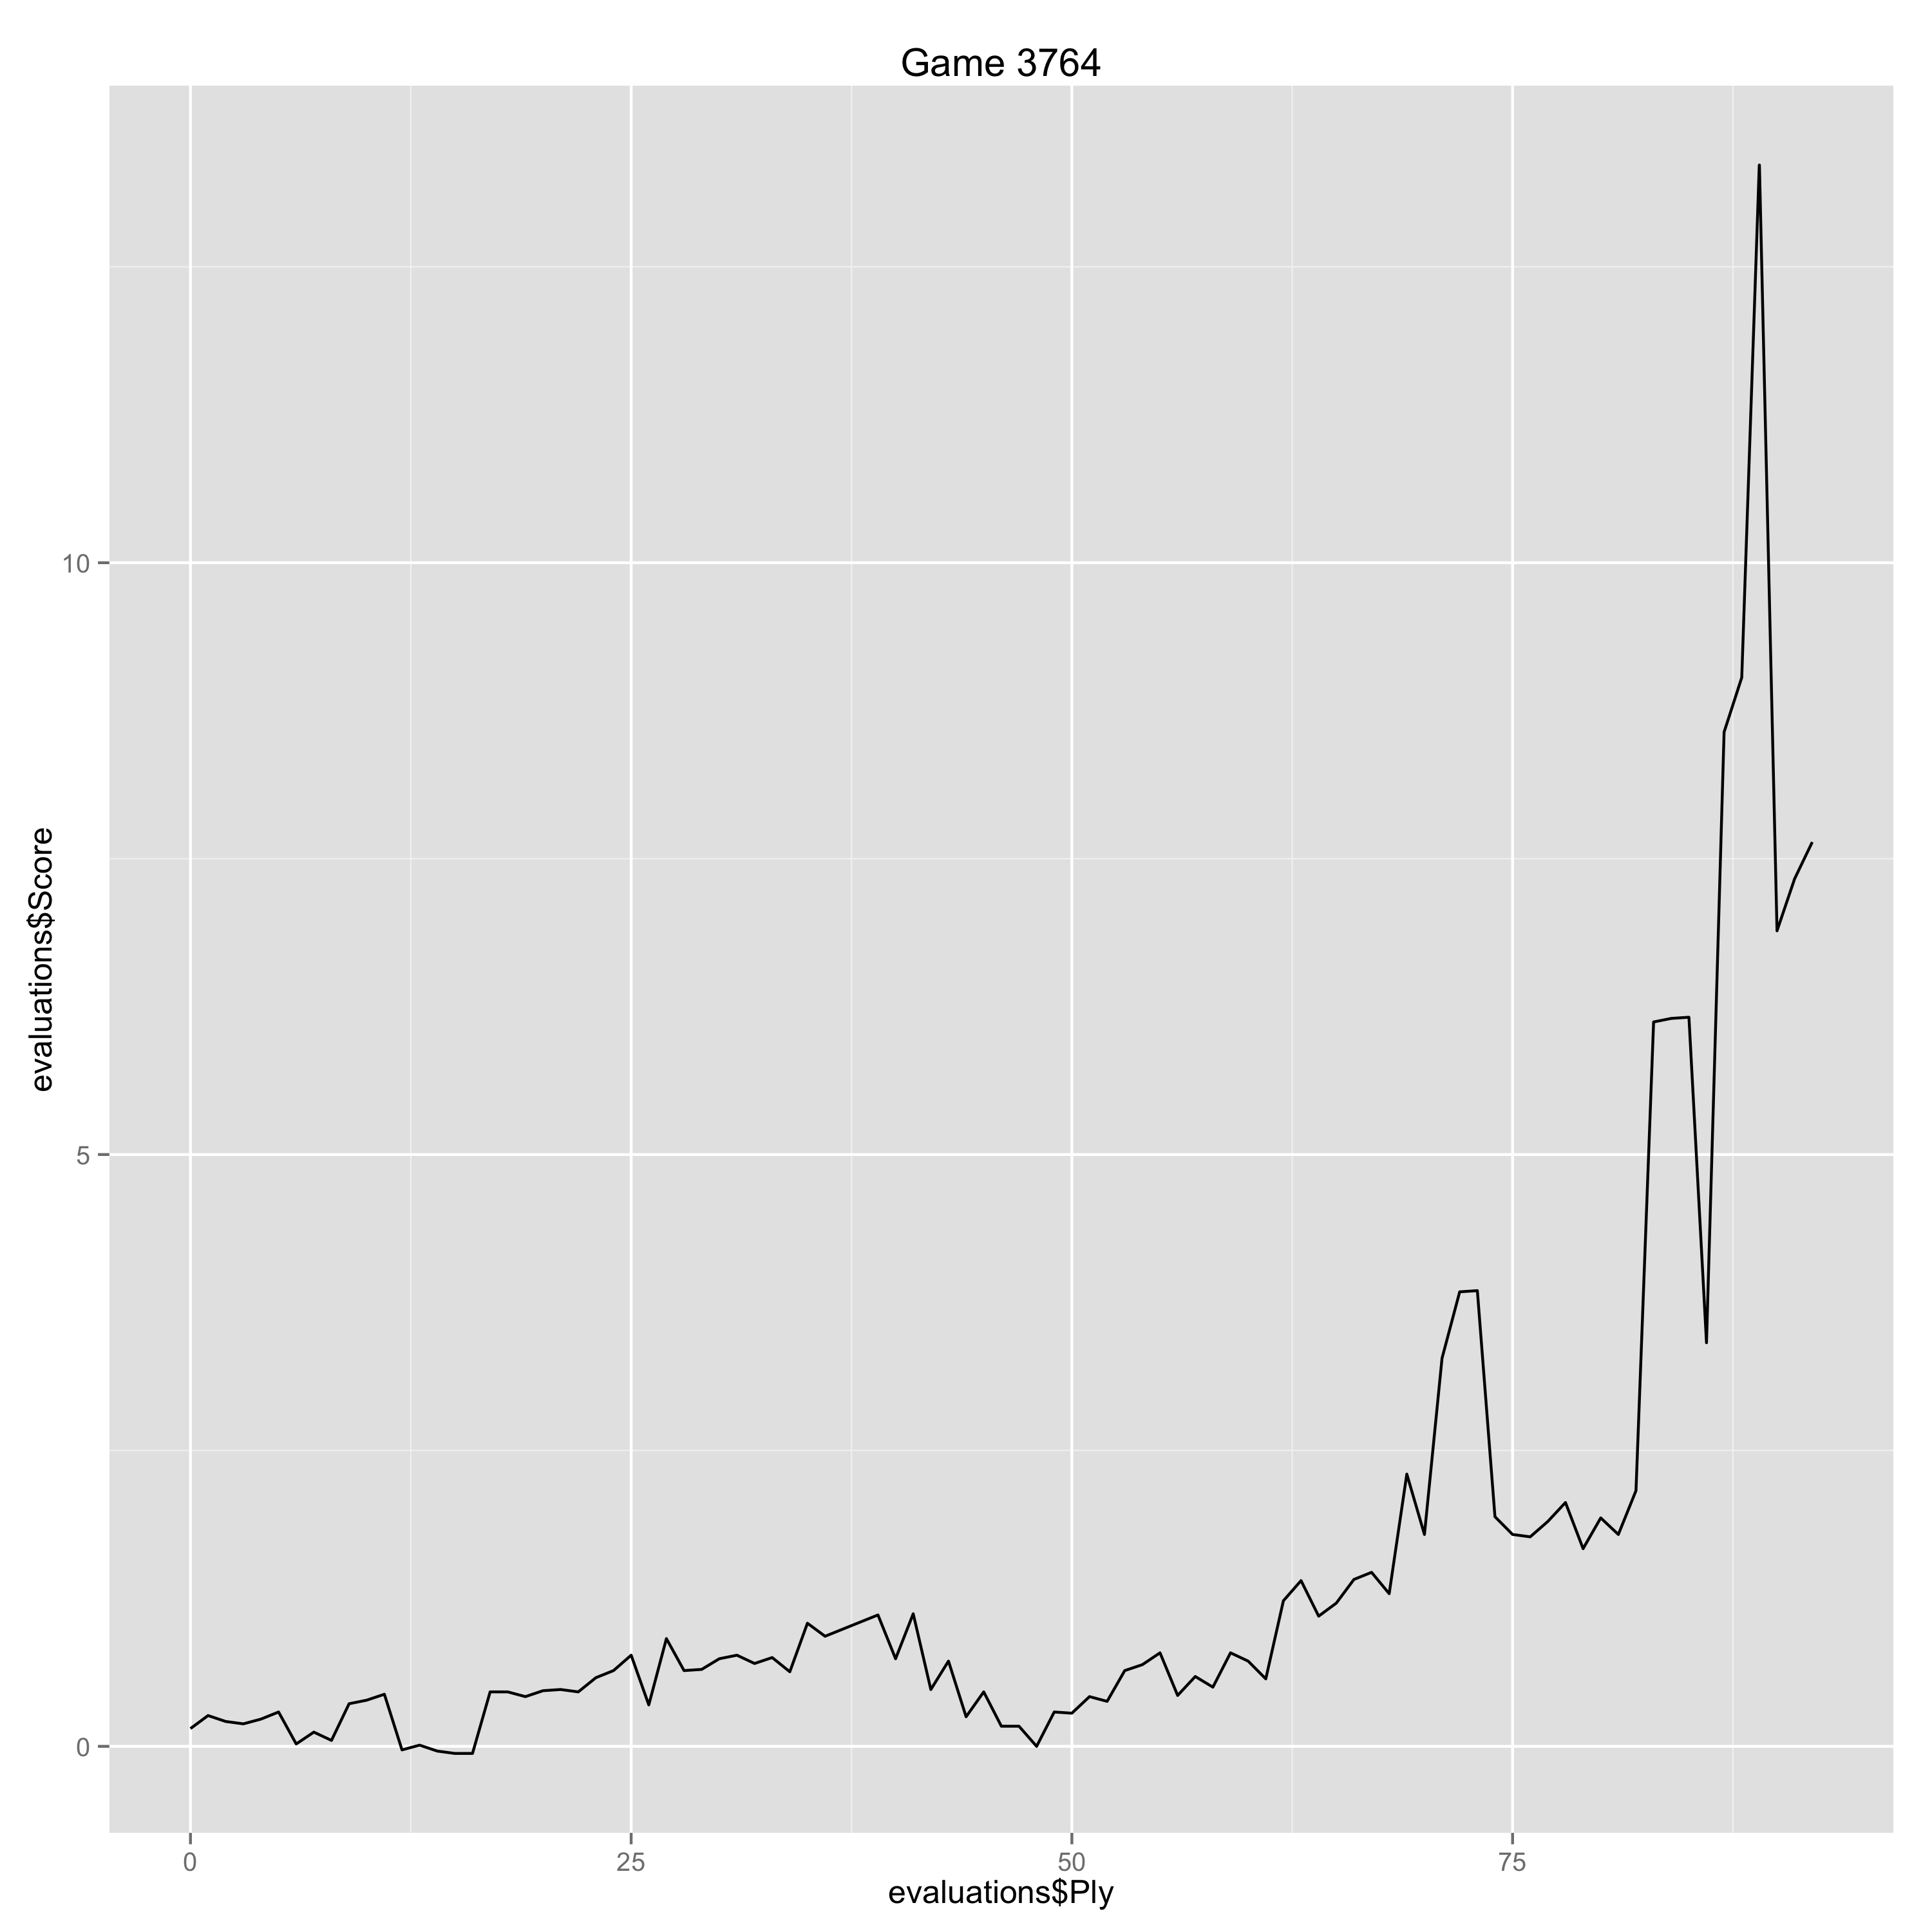

The file beside this chart, header and first rows:
Ply, Move, White, Black, Score, Eval, Comment
0, [1], d4, , 0.15, 0.15, 
1, [1], , e6, 0.26, -0.11, 
2, [2], c4, , 0.21, -0.05, 
3, [2], , Nf6, 0.19, 0.02, 
4, [3], Nf3, , 0.23, 0.04, 
5, [3], , b6, 0.29, -0.06, 
6, [4], g3, , 0.02, -0.27, 
7, [4], , Bb7, 0.12, -0.1, 
8, [5], Bg2, , 0.05, -0.07, 
9, [5], , c5, 0.36, -0.31, 
10, [6], d5, , 0.39, 0.03, 
11, [6], , exd5, 0.44, -0.05, 
12, [7], cxd5, , -0.03, -0.47, 
13, [7], , Bxd5, 0.01, -0.04, 
14, [8], Nc3, , -0.04, -0.05, 
15, [8], , Bc6, -0.06, 0.02, 
16, [9], e4, , -0.06, 0.0, 
17, [9], , d6, 0.46, -0.52, 
18, [10], O-O, , 0.46, 0.0, 
19, [10], , Be7, 0.42, 0.04, 
20, [11], Nh4, , 0.47, 0.05, 
21, [11], , O-O, 0.48, -0.01, 
22, [12], Nf5, , 0.46, -0.02, 
23, [12], , Re8, 0.58, -0.12, 
24, [13], Bf4, , 0.64, 0.06, 
25, [13], , Bf8, 0.77, -0.13, 
26, [14], Re1, , 0.35, -0.42, 
27, [14], , Nbd7, 0.91, -0.56, 
28, [15], Nxd6, , 0.64, -0.27, 
29, [15], , Bxd6, 0.65, -0.01, 
30, [16], Bxd6, , 0.74, 0.09, 
31, [16], , Ne5, 0.77, -0.03, 
32, [17], Bxe5, , 0.7, -0.07, 
33, [17], , Rxe5, 0.75, -0.05, 
34, [18], Qc2, , 0.63, -0.12, 
35, [18], , Qc7, 1.04, -0.41, 
36, [19], f4, , 0.93, -0.11, 
39, [20], , Nd7, 1.11, -0.18, 
40, [21], Rad1, , 0.74, -0.37, 
41, [21], , Rad8, 1.12, -0.38, 
42, [22], Ne4, , 0.48, -0.64, 
43, [22], , Bxe4, 0.72, -0.24, 
44, [23], Qxe4, , 0.25, -0.47, 
45, [23], , Nf8, 0.46, -0.21, 
46, [24], Rxd8, , 0.17, -0.29, 
47, [24], , Qxd8, 0.17, 0.0, 
48, [25], f5, , 0.0, -0.17, 
49, [25], , Qd2, 0.29, -0.29, 
50, [26], Re2, , 0.28, -0.01, 
51, [26], , Qd1+, 0.42, -0.14, 
52, [27], Kf2, , 0.38, -0.04, 
53, [27], , Nd7, 0.64, -0.26, 
54, [28], Qf4, , 0.69, 0.05, 
55, [28], , Nf8, 0.79, -0.1, 
56, [29], Rd2, , 0.43, -0.36, 
57, [29], , Qc1, 0.59, -0.16, 
58, [30], Re2, , 0.5, -0.09, 
59, [30], , Qd1, 0.79, -0.29, 
60, [31], Bf3, , 0.72, -0.07, 
61, [31], , h6, 0.57, 0.15, 
... 31 more rows
